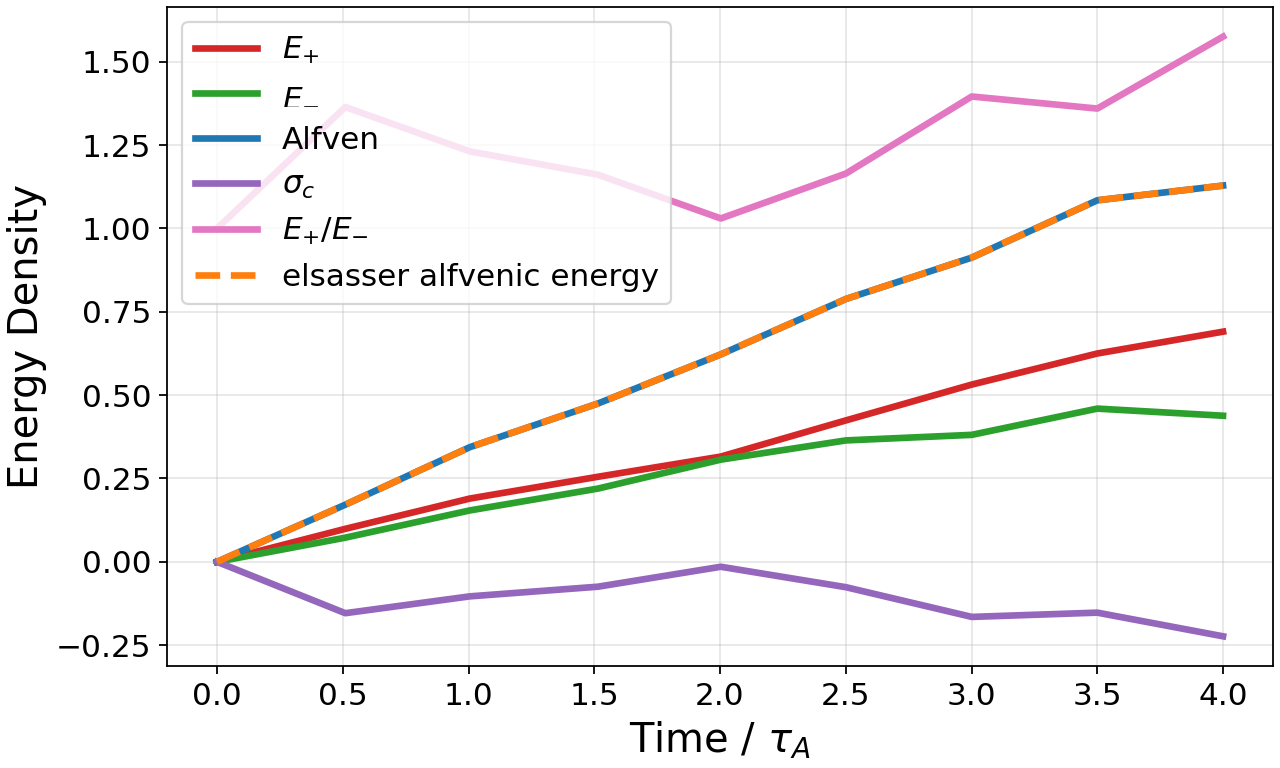

The data file committed next to this chart (first rows):
step, time, dt, psi_mean, psi_rms, psi_max_abs, omega_mean, omega_rms, omega_max_abs, upar_mean, upar_rms, upar_max_abs, dbpar_mean, dbpar_rms, dbpar_max_abs, alfvenic_energy, upar_energy, dbpar_energy, dbpar_energy_weighted, total_energy_proxy, elsasser_energy_plus, elsasser_energy_minus, elsasser_energy_ratio, normalized_cross_helicity
0, 0.0, 0.0, 0.0, 0.0, 0.0, 0.0, 0.0, 0.0, 0.0, 0.0, 0.0, 0.0, 0.0, 0.0, 0.0, 0.0, 0.0, 0.0, 0.0, 0.0, 0.0, 1.0, 0.0
34, 0.51, 0.015, 0.0, 0.2155, 0.7133, -6.938893903907228e-18, 0.909, 2.934, -2.168404344971009e-19, 0.02355, 0.07824, 0.0, 0.02003, 0.06608, 0.1714, 0.0002774, 0.0002006, 0.0004012, 0.1719, 0.09893, 0.07251, 1.364, -0.1541
67, 1.005, 0.015, 0.0, 0.3011, 1.161, 0.0, 1.234, 4.994, 3.2526065174565133e-19, 0.03616, 0.1166, 3.2526065174565133e-19, 0.02894, 0.09733, 0.3439, 0.0006539, 0.0004188, 0.0008377, 0.345, 0.1898, 0.1541, 1.231, -0.1036
101, 1.515, 0.01457, 0.0, 0.3504, 1.314, 0.0, 1.807, 8.988, 5.421010862427522e-20, 0.04581, 0.1675, 4.336808689942018e-19, 0.03863, 0.1305, 0.4749, 0.001049, 0.0007461, 0.001492, 0.4767, 0.2552, 0.2197, 1.161, -0.07462
140, 2.003, 0.01042, -6.938893903907228e-18, 0.4337, 1.587, 0.0, 2.406, 13.37, -1.0842021724855044e-19, 0.05186, 0.2093, 0.0, 0.04421, 0.1412, 0.6223, 0.001345, 0.0009774, 0.001955, 0.6246, 0.3157, 0.3065, 1.03, -0.0148
190, 2.501, 0.01012, 0.0, 0.4799, 1.541, -3.469446951953614e-18, 3.023, 19.92, -2.168404344971009e-19, 0.06003, 0.2475, 0.0, 0.04538, 0.1877, 0.7885, 0.001802, 0.00103, 0.002059, 0.7913, 0.4242, 0.3642, 1.165, -0.07612
241, 3.001, 0.0104, -3.469446951953614e-18, 0.4626, 1.46, 2.7755575615628914e-17, 3.788, 21.34, 8.673617379884035e-19, 0.06752, 0.281, 0.0, 0.04897, 0.1922, 0.9126, 0.00228, 0.001199, 0.002398, 0.9161, 0.5317, 0.3809, 1.396, -0.1652
293, 3.5, 0.00902, -1.734723475976807e-18, 0.4839, 1.695, 4.163336342344337e-17, 4.56, 21.85, -8.673617379884035e-19, 0.07193, 0.2925, 0.0, 0.05058, 0.2045, 1.085, 0.002587, 0.001279, 0.002558, 1.088, 0.6249, 0.4596, 1.36, -0.1524
352, 4.0, 0.002561, 3.469446951953614e-18, 0.503, 1.785, 2.7755575615628914e-17, 5.122, 34.14, -4.336808689942018e-19, 0.07322, 0.3117, 0.0, 0.05167, 0.2012, 1.129, 0.00268, 0.001335, 0.00267, 1.133, 0.6904, 0.4383, 1.575, -0.2234
